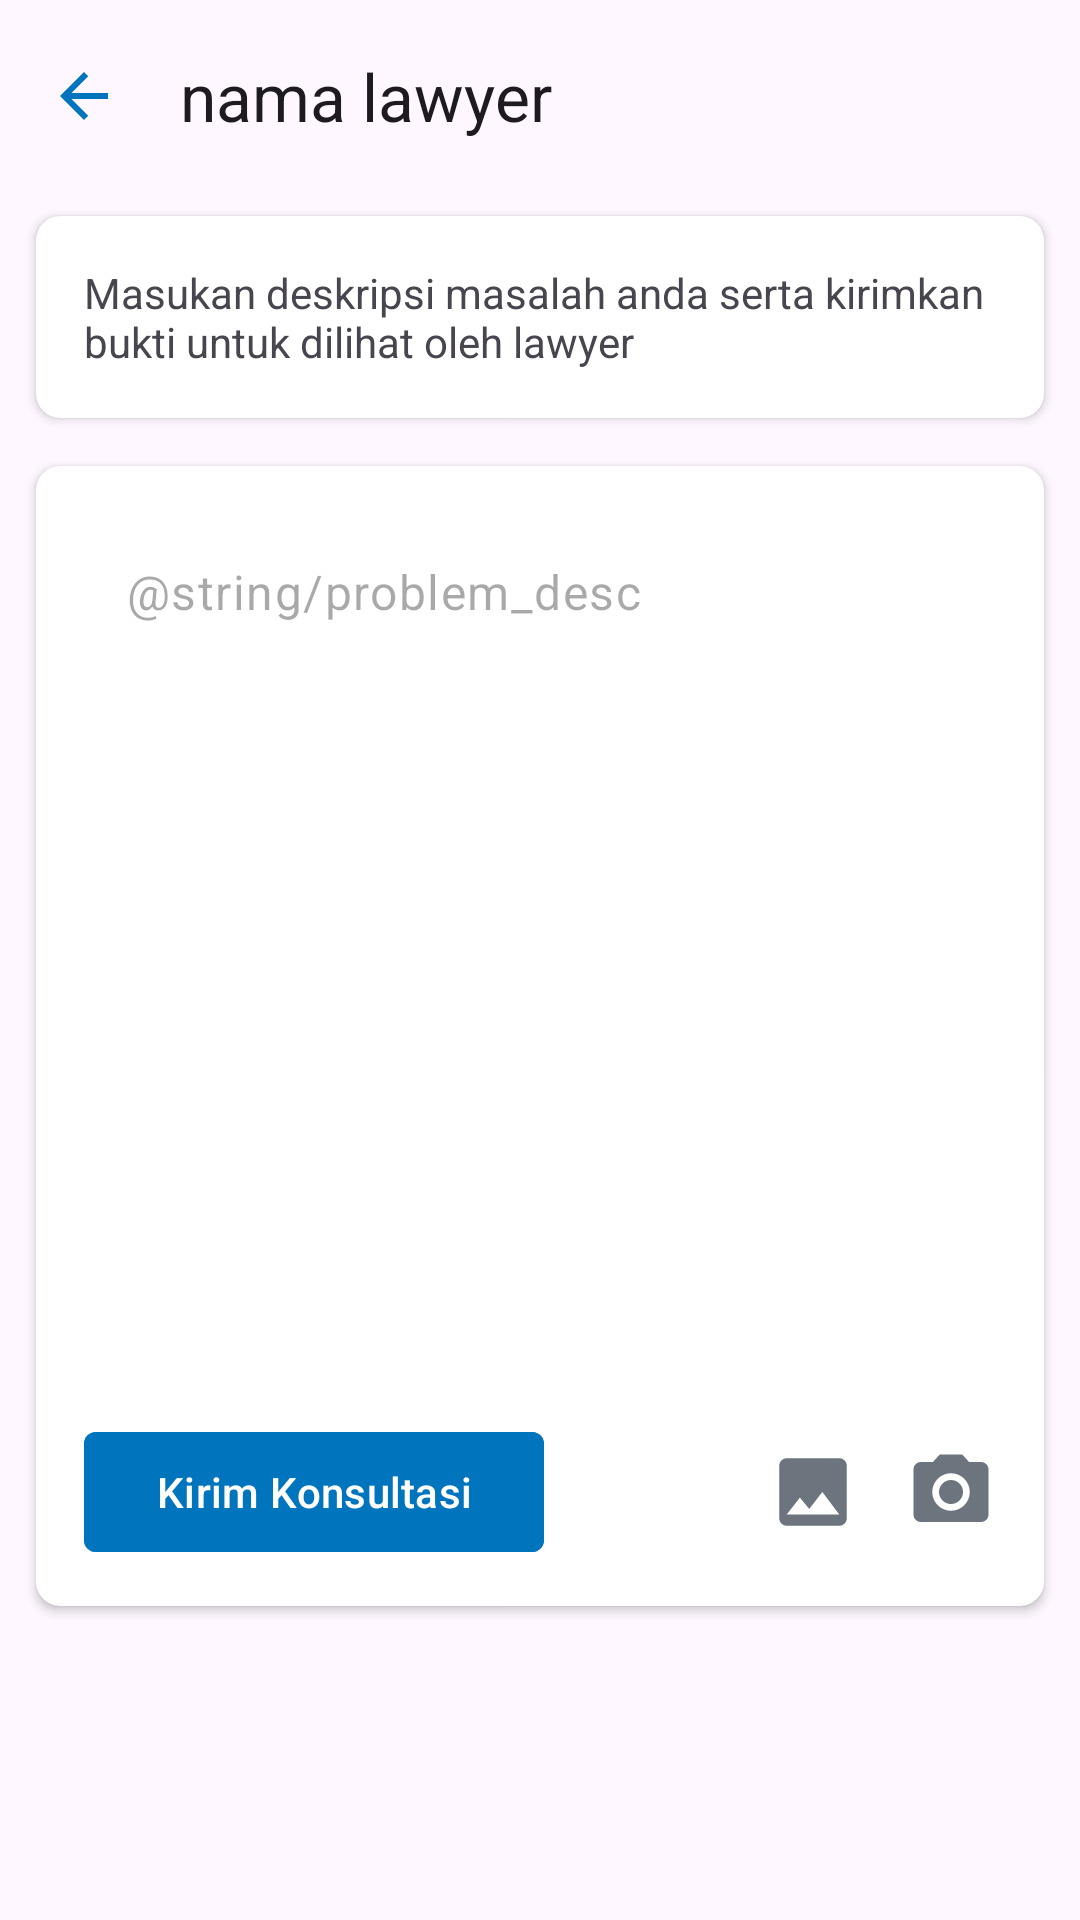

Here is an Android app screen rendered from its layout file. Give the layout XML and the strings, colors and styles it references.
<!-- AndroidManifest.xml: application theme Theme.LawMate -->
<!-- res/layout/activity_consultation.xml -->
<?xml version="1.0" encoding="utf-8"?>
<androidx.constraintlayout.widget.ConstraintLayout xmlns:android="http://schemas.android.com/apk/res/android"
    xmlns:app="http://schemas.android.com/apk/res-auto"
    xmlns:tools="http://schemas.android.com/tools"
    android:layout_width="match_parent"
    android:layout_height="match_parent"
    tools:context=".ui.consultation.ConsultationActivity">

    
    <com.google.android.material.appbar.AppBarLayout
        android:id="@+id/appBarLayout"
        android:layout_width="match_parent"
        android:layout_height="wrap_content"
        tools:ignore="MissingConstraints">

        <com.google.android.material.appbar.MaterialToolbar
            android:id="@+id/topAppBarChat"
            android:layout_width="match_parent"
            android:layout_height="?attr/actionBarSize"
            app:navigationIcon="@drawable/ic_arrow_back"
            app:title="nama lawyer" />

    </com.google.android.material.appbar.AppBarLayout>
    

    <ScrollView
        android:layout_width="match_parent"
        android:layout_height="0dp"
        app:layout_constraintTop_toBottomOf="@id/appBarLayout"
        app:layout_constraintBottom_toBottomOf="parent">

        <androidx.constraintlayout.widget.ConstraintLayout
            android:layout_width="match_parent"
            android:layout_height="wrap_content">


            <androidx.cardview.widget.CardView
                android:id="@+id/card"
                android:layout_width="match_parent"
                android:layout_height="wrap_content"
                android:layout_marginHorizontal="12dp"
                android:layout_marginTop="8dp"
                android:layout_marginBottom="6dp"
                app:cardCornerRadius="8dp"
                app:layout_constraintTop_toTopOf="parent">

                <androidx.constraintlayout.widget.ConstraintLayout
                    android:layout_width="match_parent"
                    android:layout_height="wrap_content"
                    android:padding="16dp"
                    android:background="@color/light">

                    <TextView
                        android:layout_width="match_parent"
                        android:layout_height="wrap_content"
                        app:layout_constraintTop_toTopOf="parent"
                        android:text="Masukan deskripsi masalah anda serta kirimkan bukti untuk dilihat oleh lawyer"/>

                </androidx.constraintlayout.widget.ConstraintLayout>

            </androidx.cardview.widget.CardView>


            <androidx.cardview.widget.CardView
                android:layout_width="match_parent"
                android:layout_height="wrap_content"
                android:layout_marginHorizontal="12dp"
                android:layout_marginTop="16dp"
                android:layout_marginBottom="6dp"
                app:cardCornerRadius="8dp"
                app:layout_constraintBottom_toBottomOf="parent"
                app:layout_constraintTop_toBottomOf="@id/card">

                <androidx.constraintlayout.widget.ConstraintLayout
                    android:layout_width="match_parent"
                    android:layout_height="match_parent"
                    android:padding="14dp">

                    <EditText
                        android:id="@+id/ed_chat"
                        style="@style/Widget.Material3.TextInputEditText.OutlinedBox"
                        android:layout_width="match_parent"
                        android:layout_height="300dp"
                        android:gravity="top"
                        android:hint="@string/problem_desc"
                        app:layout_constraintTop_toTopOf="parent" />

                    <com.google.android.material.circularreveal.cardview.CircularRevealCardView
                        android:id="@+id/card_image"
                        android:layout_width="match_parent"
                        android:layout_height="wrap_content"
                        app:cardCornerRadius="4dp"
                        app:layout_constraintEnd_toEndOf="parent"
                        app:layout_constraintStart_toStartOf="parent"
                        app:layout_constraintTop_toBottomOf="@id/ed_chat">

                        <ImageView
                            android:id="@+id/previewImageView"
                            android:layout_width="match_parent"
                            android:layout_height="300dp"
                            android:background="@color/light"
                            android:visibility="gone"
                            app:layout_constraintCircleRadius="12dp" />
                    </com.google.android.material.circularreveal.cardview.CircularRevealCardView>


                    <com.google.android.material.button.MaterialButton
                        android:id="@+id/btn_send"
                        android:layout_width="wrap_content"
                        android:layout_height="wrap_content"
                        android:layout_marginStart="2dp"
                        android:layout_marginTop="4dp"
                        android:backgroundTint="@color/blue_dark"
                        android:text="Kirim Konsultasi"
                        app:cornerRadius="4dp"
                        app:layout_constraintStart_toStartOf="parent"
                        app:layout_constraintTop_toBottomOf="@id/card_image" />

                    <ImageView
                        android:id="@+id/camera"
                        android:layout_width="30dp"
                        android:layout_height="30dp"
                        android:layout_marginEnd="2dp"
                        android:src="@drawable/ic_camera"
                        app:layout_constraintBottom_toBottomOf="@id/btn_send"
                        app:layout_constraintEnd_toEndOf="parent"
                        app:layout_constraintTop_toTopOf="@+id/btn_send" />

                    <ImageView
                        android:id="@+id/image_open"
                        android:layout_width="30dp"
                        android:layout_height="30dp"
                        android:layout_marginEnd="16dp"
                        android:src="@drawable/ic_image"
                        app:layout_constraintBottom_toBottomOf="@id/btn_send"
                        app:layout_constraintEnd_toStartOf="@id/camera"
                        app:layout_constraintTop_toTopOf="@+id/btn_send" />
                </androidx.constraintlayout.widget.ConstraintLayout>


            </androidx.cardview.widget.CardView>


            
            <ProgressBar
                android:id="@+id/progress_bar"
                android:layout_width="wrap_content"
                android:layout_height="wrap_content"
                android:elevation="5dp"
                android:visibility="gone"
                app:layout_constraintBottom_toBottomOf="parent"
                app:layout_constraintEnd_toEndOf="parent"
                app:layout_constraintStart_toStartOf="parent"
                app:layout_constraintTop_toTopOf="parent" />

        </androidx.constraintlayout.widget.ConstraintLayout>




    </ScrollView>




</androidx.constraintlayout.widget.ConstraintLayout>
<!-- resources referenced by this layout -->
<resources>
  <color name="blue_dark">#0174BE</color>
  <!-- drawable ic_arrow_back (drawable) -->
  <vector android:autoMirrored="true" android:height="24dp"
      android:tint="#0174BE" android:viewportHeight="24"
      android:viewportWidth="24" android:width="24dp" xmlns:android="http://schemas.android.com/apk/res/android">
      <path android:fillColor="@android:color/white" android:pathData="M20,11H7.83l5.59,-5.59L12,4l-8,8 8,8 1.41,-1.41L7.83,13H20v-2z"/>
  </vector>
  <!-- drawable ic_camera (drawable) -->
  <vector android:height="24dp" android:tint="#6C757D"
      android:viewportHeight="24" android:viewportWidth="24"
      android:width="24dp" xmlns:android="http://schemas.android.com/apk/res/android">
      <path android:fillColor="@android:color/white" android:pathData="M12,12m-3.2,0a3.2,3.2 0,1 1,6.4 0a3.2,3.2 0,1 1,-6.4 0"/>
      <path android:fillColor="@android:color/white" android:pathData="M9,2L7.17,4L4,4c-1.1,0 -2,0.9 -2,2v12c0,1.1 0.9,2 2,2h16c1.1,0 2,-0.9 2,-2L22,6c0,-1.1 -0.9,-2 -2,-2h-3.17L15,2L9,2zM12,17c-2.76,0 -5,-2.24 -5,-5s2.24,-5 5,-5 5,2.24 5,5 -2.24,5 -5,5z"/>
  </vector>
  <!-- drawable ic_image (drawable) -->
  <vector android:height="24dp" android:tint="#6C757D"
      android:viewportHeight="24" android:viewportWidth="24"
      android:width="24dp" xmlns:android="http://schemas.android.com/apk/res/android">
      <path android:fillColor="@android:color/white" android:pathData="M21,19V5c0,-1.1 -0.9,-2 -2,-2H5c-1.1,0 -2,0.9 -2,2v14c0,1.1 0.9,2 2,2h14c1.1,0 2,-0.9 2,-2zM8.5,13.5l2.5,3.01L14.5,12l4.5,6H5l3.5,-4.5z"/>
  </vector>
  <style name="Theme.LawMate" parent="Base.Theme.LawMate" />
  <style name="Base.Theme.LawMate" parent="Theme.Material3.DayNight.NoActionBar">
          
          
          
          <item name="colorPrimary">@color/blue</item>
          <item name="colorPrimaryVariant">@color/blue_dark</item>
          <item name="colorOnPrimary">@color/white</item>
          
          <item name="colorSecondary">@color/teal_200</item>
          <item name="colorSecondaryVariant">@color/teal_700</item>
          <item name="colorOnSecondary">@color/black</item>
          
          <item name="android:statusBarColor">?attr/colorPrimaryVariant</item>
          
      </style>
  <color name="blue">#00A9FF</color>
  <color name="white">#FFFFFFFF</color>
  <color name="teal_200">#FF03DAC5</color>
  <color name="teal_700">#FF018786</color>
  <color name="black">#FF000000</color>
</resources>
